Run: headless pygame with SDL's dummy video driver; simulated clock (each Clock.tick advances the game by its frame time, no real sleeping); random seed 0; keys injected as events and as key.get_pressed() state; no mouse input.
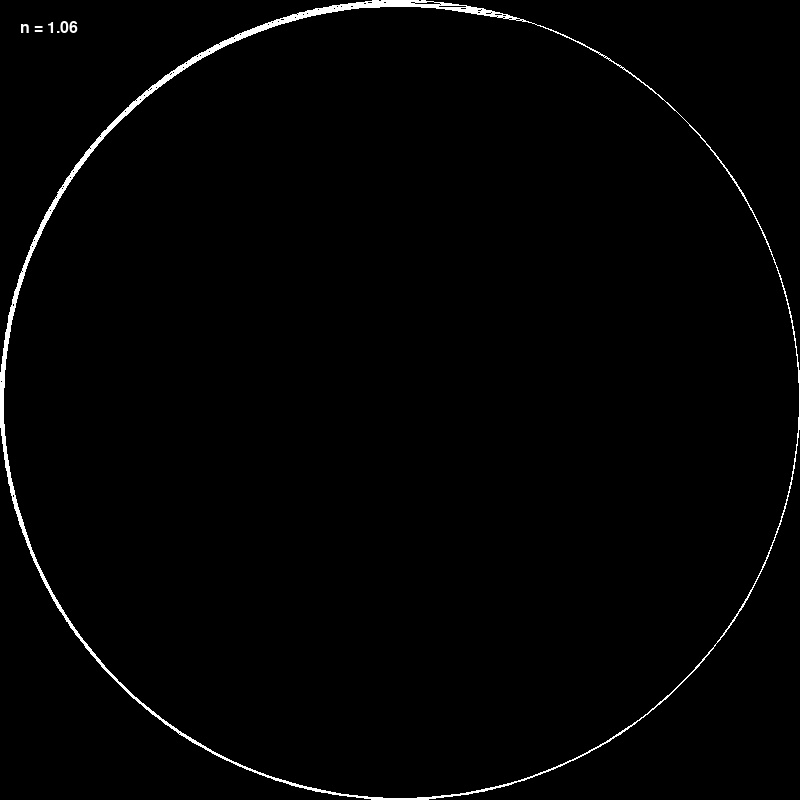
Frame 1 of 4 · flips 1–60 · no input
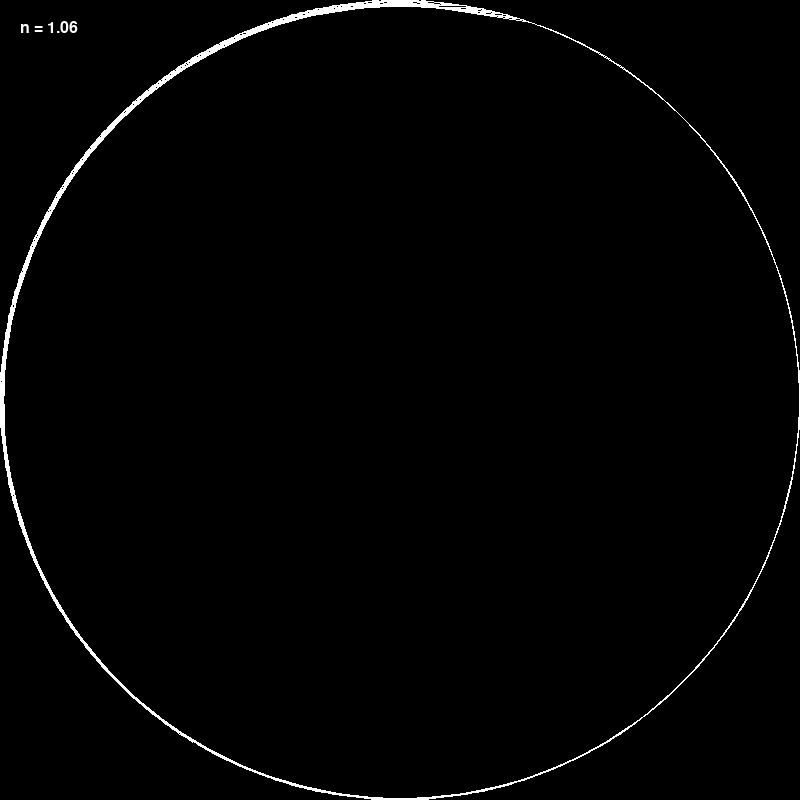
Frame 2 of 4 · flips 61–180 · tapped SPACE, RETURN · held RIGHT (→), D
Frame 3 of 4 · flips 181–300 · held DOWN (↓), S · screen unchanged from frame 2, image omitted
Frame 4 of 4 · flips 301–420 · held LEFT (←), A, UP (↑), W · screen unchanged from frame 3, image omitted

The pygame program that drew these frames:

import pygame as pg
import math
import time

size = 800
modulo = 300
speed = 0.001

print("You can use keys 1/2/3/4/5/6/7/8/9 to set n number"+"\n"+
      "And you can press SPACE to stop the time")

window = pg.display.set_mode((size, size))

def drawLines(n, t, r, surface):
    coords = []
    pg.draw.circle(window, (255, 255, 255), (size/2, size/2), r, 1)
    for i in range(n):
        coords.append((math.cos(math.pi*2/n*i-math.pi/2)*r+r, math.sin(math.pi*2/n*i-math.pi/2)*r+r))

    for i in range(n):
        pg.draw.line(surface, (255, 255, 255), coords[i], coords[int(i*t%n)], 1)

launched = True
stop = False
i = 1
while launched:
    for event in pg.event.get():
        if event.type == pg.QUIT:
            launched = False
        if event.type == pg.KEYDOWN:
            if event.key == pg.K_SPACE:
                stop = not stop
            if event.key == pg.K_1:
                i = 1
            if event.key == pg.K_2:
                i = 2
            if event.key == pg.K_3:
                i = 3
            if event.key == pg.K_4:
                i = 4
            if event.key == pg.K_5:
                i = 5
            if event.key == pg.K_6:
                i = 6
            if event.key == pg.K_7:
                i = 7
            if event.key == pg.K_8:
                i = 8
            if event.key == pg.K_9:
                i = 9
            
    window.fill((0, 0, 0))
    text = pg.font.Font(None, 24).render('n = '+"%.2f" % i, True, (255, 255, 255))
    window.blit(text, (20, 20))
    drawLines(modulo, i, size/2, window)
    if stop != True:
        i += speed
    pg.display.update()
